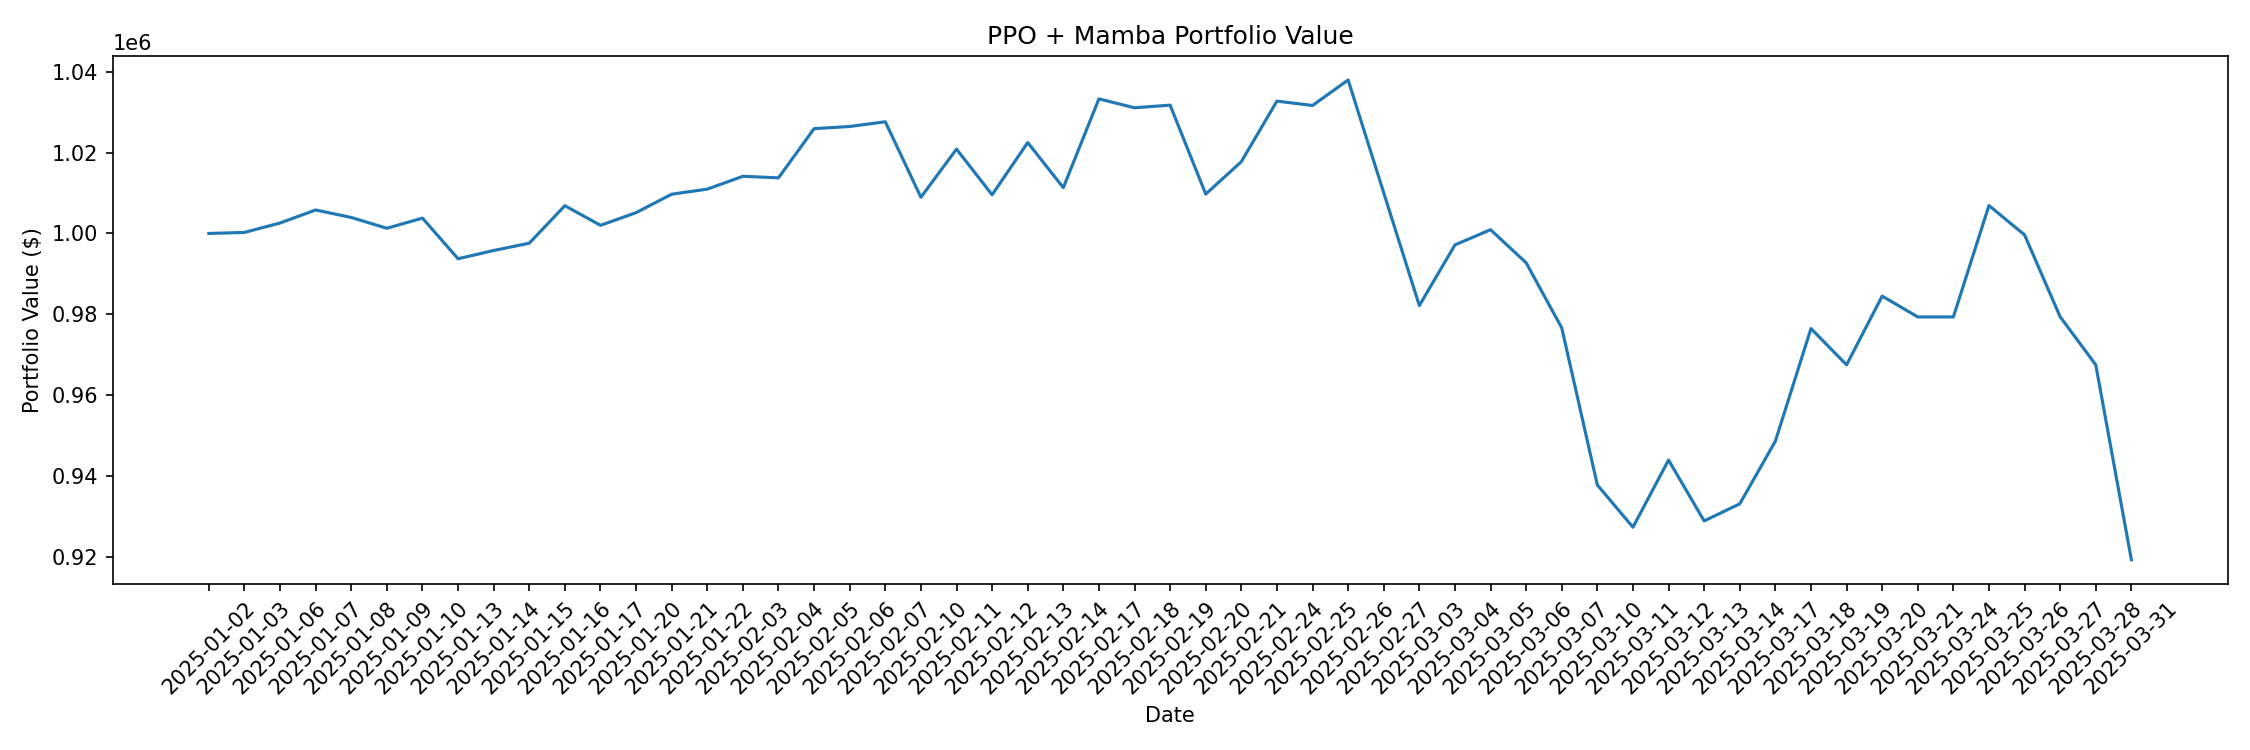

The data file committed next to this chart (first rows):
date, account_value
2025-01-02, 1000000
2025-01-03, 1000258
2025-01-06, 1002587
2025-01-07, 1005811
2025-01-08, 1003959
2025-01-09, 1001283
2025-01-10, 1003798
2025-01-13, 993740
2025-01-14, 995785
2025-01-15, 997589
2025-01-16, 1006875
2025-01-17, 1002011
2025-01-20, 1005152
2025-01-21, 1009715
2025-01-22, 1010975
2025-02-03, 1014147
2025-02-04, 1013766
2025-02-05, 1025942
2025-02-06, 1026475
2025-02-07, 1027646
2025-02-10, 1008956
2025-02-11, 1020878
2025-02-12, 1009569
2025-02-13, 1022499
2025-02-14, 1011350
2025-02-17, 1033308
2025-02-18, 1031112
2025-02-19, 1031760
2025-02-20, 1009746
2025-02-21, 1017759
2025-02-24, 1032760
2025-02-25, 1031679
2025-02-26, 1037988
2025-02-27, 1010065
2025-03-03, 982142
2025-03-04, 997165
2025-03-05, 1000931
2025-03-06, 992738
2025-03-07, 976634
2025-03-10, 937738
2025-03-11, 927286
2025-03-12, 943907
2025-03-13, 928840
2025-03-14, 933072
2025-03-17, 948574
2025-03-18, 976461
2025-03-19, 967480
2025-03-20, 984492
2025-03-21, 979336
2025-03-24, 979336
2025-03-25, 1006915
2025-03-26, 999646
2025-03-27, 979357
2025-03-28, 967480
2025-03-31, 919232
